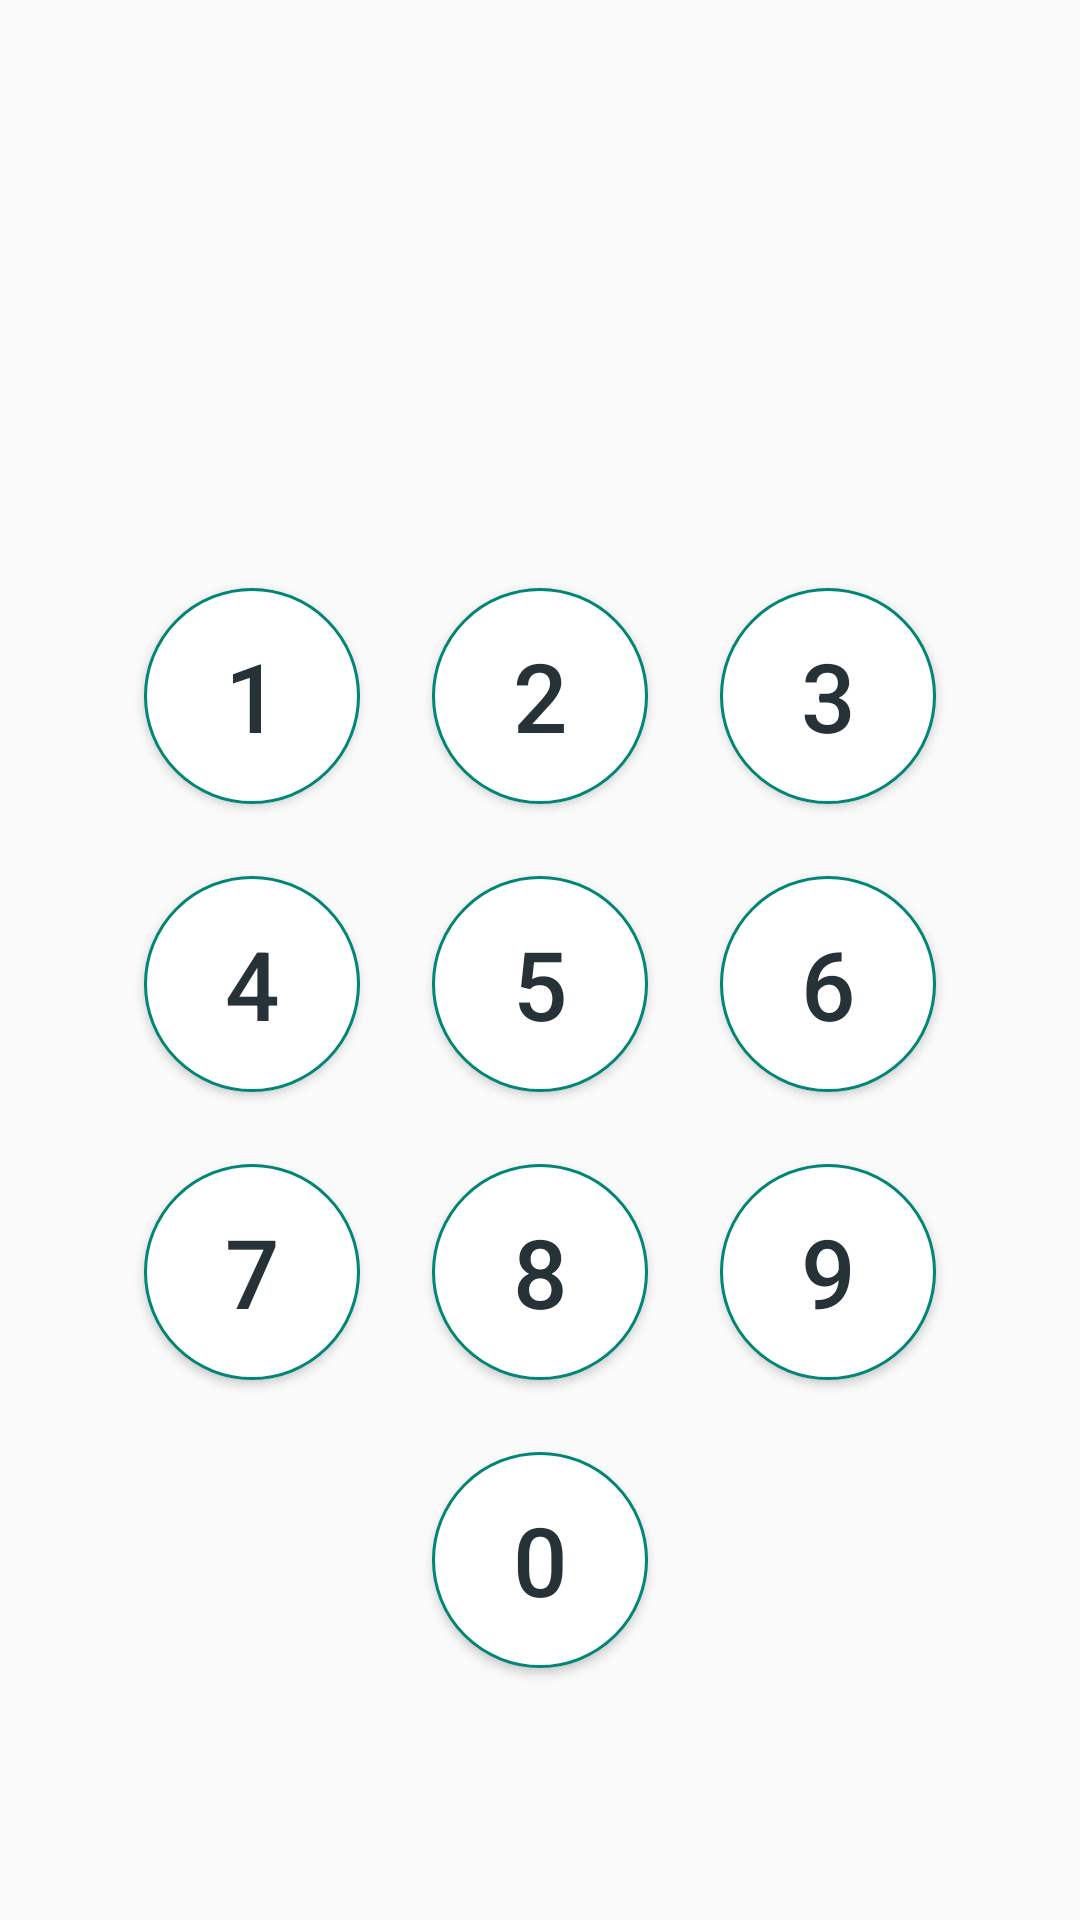

Here is an Android app screen rendered from its layout file. Give the layout XML and the strings, colors and styles it references.
<!-- AndroidManifest.xml: application theme AppTheme -->
<!-- res/layout/fragment_pin_code.xml -->
<?xml version="1.0" encoding="utf-8"?>
<FrameLayout xmlns:android="http://schemas.android.com/apk/res/android"
    android:layout_width="match_parent"
    android:layout_height="match_parent">

    <LinearLayout
        android:layout_width="match_parent"
        android:layout_height="match_parent"
        android:focusable="true"
        android:gravity="center"
        android:orientation="vertical">

        <TextView
            android:id="@+id/modeTextView"
            android:layout_width="wrap_content"
            android:layout_height="wrap_content"
            android:layout_marginBottom="24dp"
            android:textAppearance="@style/TextAppearance.AppCompat.Body1" />


        <TextView
            android:id="@+id/pinCodeTextView"
            android:layout_width="wrap_content"
            android:layout_height="wrap_content"
            android:layout_marginBottom="24dp"
            android:textAppearance="@style/TextAppearance.MaterialComponents.Headline4" />

        <LinearLayout
            android:layout_width="wrap_content"
            android:layout_height="wrap_content"
            android:orientation="horizontal">

            <Button
                android:id="@+id/oneButton"
                android:layout_width="72dp"
                android:layout_height="72dp"
                android:layout_margin="12dp"
                android:background="@drawable/background_circle"
                android:tag="1"
                android:text="@string/one"
                android:textColor="@color/colorText"
                android:textSize="32sp" />

            <Button
                android:id="@+id/twoButton"
                android:layout_width="72dp"
                android:layout_height="72dp"
                android:layout_margin="12dp"
                android:background="@drawable/background_circle"
                android:tag="2"
                android:text="@string/two"
                android:textColor="@color/colorText"
                android:textSize="32sp" />

            <Button
                android:id="@+id/threeButton"
                android:layout_width="72dp"
                android:layout_height="72dp"
                android:layout_margin="12dp"
                android:background="@drawable/background_circle"
                android:tag="3"
                android:text="@string/three"
                android:textColor="@color/colorText"
                android:textSize="32sp" />

        </LinearLayout>

        <LinearLayout
            android:layout_width="wrap_content"
            android:layout_height="wrap_content"
            android:orientation="horizontal">

            <Button
                android:id="@+id/fourButton"
                android:layout_width="72dp"
                android:layout_height="72dp"
                android:layout_margin="12dp"
                android:background="@drawable/background_circle"
                android:tag="4"
                android:text="@string/four"
                android:textColor="@color/colorText"
                android:textSize="32sp" />

            <Button
                android:id="@+id/fifeButton"
                android:layout_width="72dp"
                android:layout_height="72dp"
                android:layout_margin="12dp"
                android:background="@drawable/background_circle"
                android:tag="5"
                android:text="@string/fife"
                android:textColor="@color/colorText"
                android:textSize="32sp" />

            <Button
                android:id="@+id/sixButton"
                android:layout_width="72dp"
                android:layout_height="72dp"
                android:layout_margin="12dp"
                android:background="@drawable/background_circle"
                android:tag="6"
                android:text="@string/six"
                android:textColor="@color/colorText"
                android:textSize="32sp" />

        </LinearLayout>

        <LinearLayout
            android:layout_width="wrap_content"
            android:layout_height="wrap_content"
            android:orientation="horizontal">

            <Button
                android:id="@+id/sevenButton"
                android:layout_width="72dp"
                android:layout_height="72dp"
                android:layout_margin="12dp"
                android:background="@drawable/background_circle"
                android:tag="7"
                android:text="@string/seven"
                android:textColor="@color/colorText"
                android:textSize="32sp" />

            <Button
                android:id="@+id/eightButton"
                android:layout_width="72dp"
                android:layout_height="72dp"
                android:layout_margin="12dp"
                android:background="@drawable/background_circle"
                android:tag="8"
                android:text="@string/eight"
                android:textColor="@color/colorText"
                android:textSize="32sp" />

            <Button
                android:id="@+id/nineButton"
                android:layout_width="72dp"
                android:layout_height="72dp"
                android:layout_margin="12dp"
                android:background="@drawable/background_circle"
                android:tag="9"
                android:text="@string/nine"
                android:textColor="@color/colorText"
                android:textSize="32sp" />
        </LinearLayout>


        <LinearLayout
            android:layout_width="wrap_content"
            android:layout_height="wrap_content"
            android:orientation="horizontal">

            <Button
                android:layout_width="72dp"
                android:layout_height="72dp"
                android:layout_margin="12dp"
                android:background="@drawable/background_circle"
                android:textColor="@color/colorText"
                android:textSize="32sp"
                android:visibility="invisible" />

            <Button
                android:id="@+id/zeroButton"
                android:layout_width="72dp"
                android:layout_height="72dp"
                android:layout_margin="12dp"
                android:background="@drawable/background_circle"
                android:tag="0"
                android:text="@string/zero"
                android:textColor="@color/colorText"
                android:textSize="32sp" />

            <ImageView
                android:id="@+id/deleteButton"
                android:layout_width="32dp"
                android:layout_height="32dp"
                android:layout_gravity="center_vertical"
                android:layout_marginStart="32dp"
                android:layout_marginTop="12dp"
                android:layout_marginEnd="32dp"
                android:layout_marginBottom="12dp"
                android:background="@drawable/ic_backspace"
                android:backgroundTint="@color/colorGrey"
                android:clickable="true"
                android:focusable="true" />
        </LinearLayout>
    </LinearLayout>

    <FrameLayout
        android:id="@+id/loadingView"
        android:layout_width="match_parent"
        android:layout_height="match_parent"
        android:background="@color/colorHighlightDark"
        android:clickable="true"
        android:focusable="true"
        android:visibility="gone">

        <androidx.core.widget.ContentLoadingProgressBar
            style="?android:attr/progressBarStyle"
            android:layout_width="wrap_content"
            android:layout_height="wrap_content"
            android:layout_gravity="center" />
    </FrameLayout>
</FrameLayout>
<!-- resources referenced by this layout -->
<resources>
  <color name="colorGrey">#FF9E9E9E</color>
  <color name="colorHighlightDark">#CCffffff</color>
  <color name="colorText">#263238</color>
  <!-- drawable background_circle (drawable) -->
  <selector xmlns:android="http://schemas.android.com/apk/res/android">
      <item android:state_pressed="false">
          <shape android:shape="oval">
              <solid android:color="#fff" />
              <stroke android:width="1dp" android:color="@color/colorPrimary" />
          </shape>
      </item>
      <item android:state_pressed="true">
          <shape android:shape="oval">
              <solid android:color="@color/colorHighlightLight" />
              <stroke android:width="1dp" android:color="@color/colorPrimary" />
          </shape>
      </item>
  </selector>
  <string name="eight">8</string>
  <string name="fife">5</string>
  <string name="four">4</string>
  <string name="nine">9</string>
  <string name="one">1</string>
  <string name="seven">7</string>
  <string name="six">6</string>
  <string name="three">3</string>
  <string name="two">2</string>
  <string name="zero">0</string>
  <style name="AppTheme" parent="Theme.AppCompat.Light.DarkActionBar">
          <item name="colorPrimary">@color/colorPrimary</item>
          <item name="colorPrimaryDark">@color/colorPrimaryDark</item>
          <item name="colorAccent">@color/colorAccent</item>
  
          <item name="android:textColor">@color/colorText</item>
          <item name="colorControlNormal">@color/colorTextInverted</item>
  
          <item name="windowActionBar">false</item>
          <item name="windowNoTitle">true</item>
      </style>
  <color name="colorPrimary">#008577</color>
  <color name="colorHighlightLight">#80ffffff</color>
  <color name="colorPrimaryDark">#00574B</color>
  <color name="colorAccent">#D81B60</color>
  <color name="colorTextInverted">#ffffff</color>
</resources>
